Labelled photos from "spectrograms", an image-classification folder in WoolierBrooks/AlzheimerDetect-Speech. The possible labels are: control, dementia.

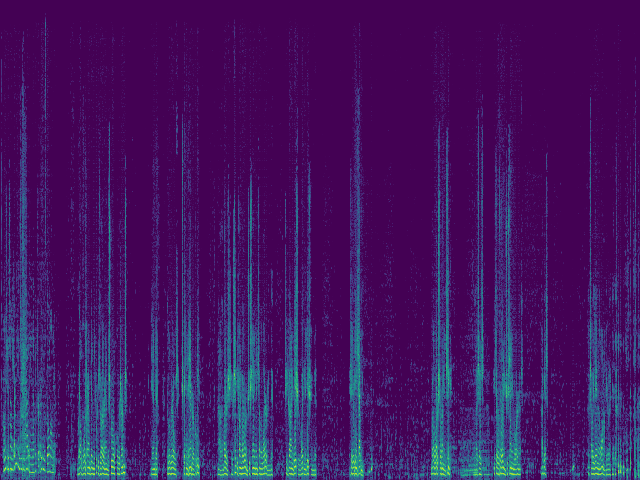
Label: control

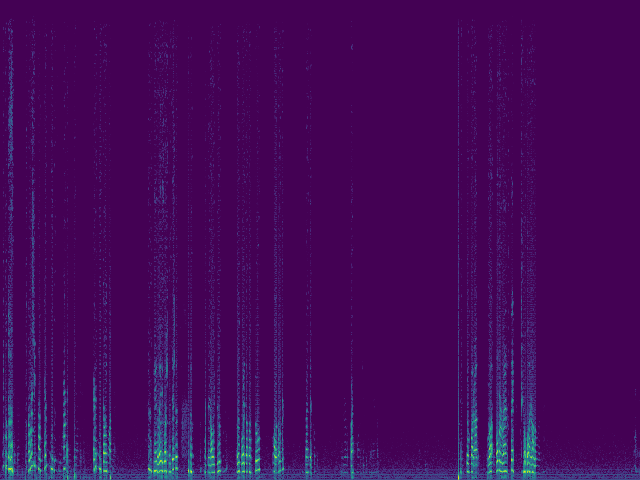
Label: dementia

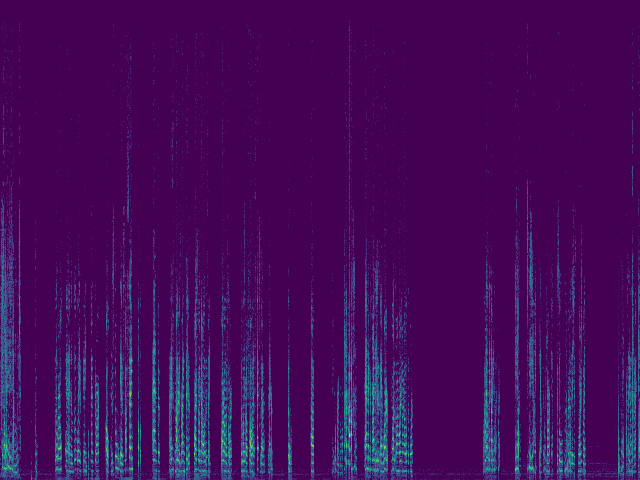
Label: dementia

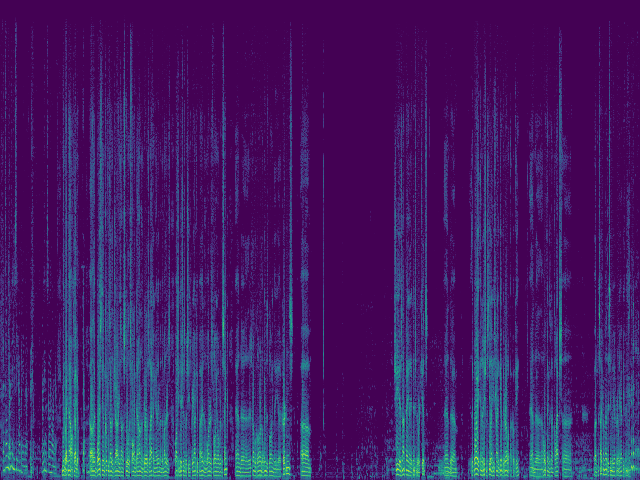
Label: control

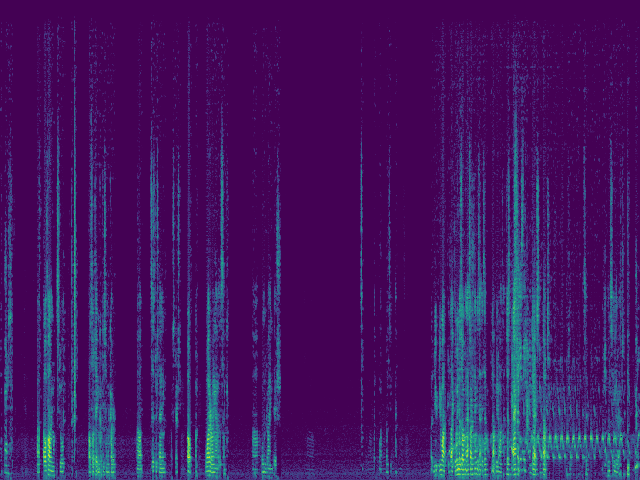
Label: control

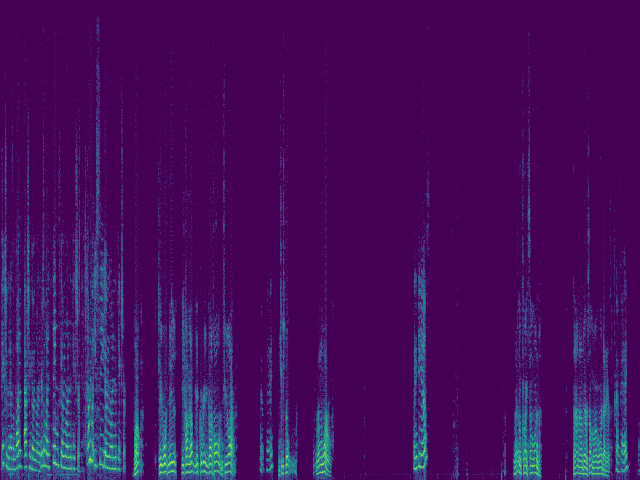
Label: dementia
